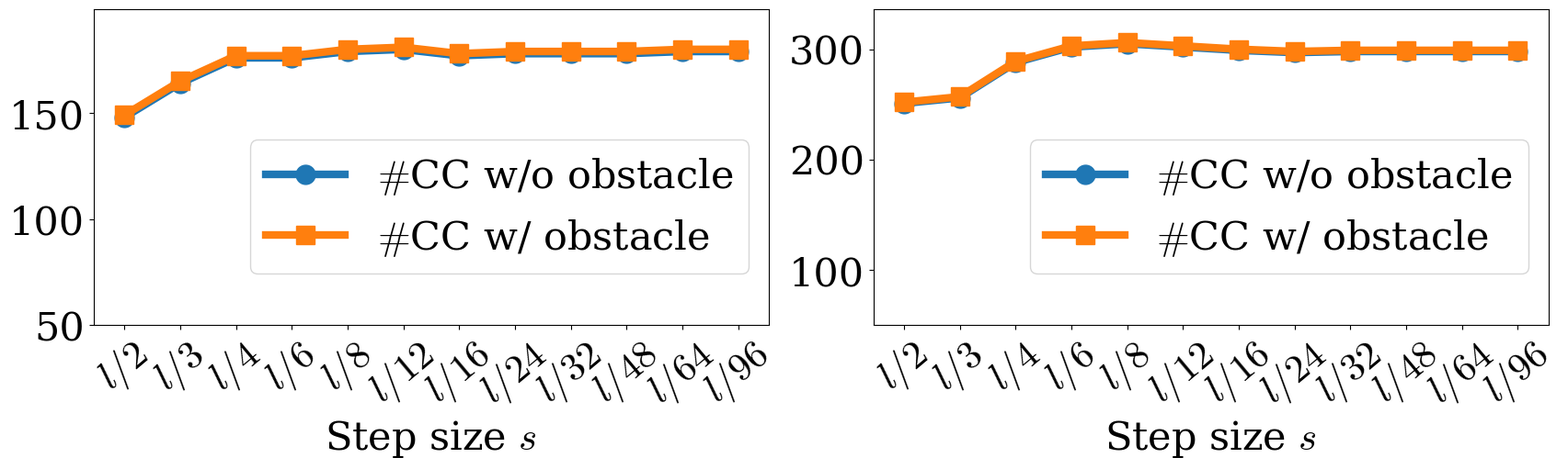

The script that saved this image: (Note: this script raises an exception after producing the figure.)
import matplotlib as mpl
mpl.rcParams['text.usetex'] = False
import matplotlib.pyplot as plt
# Data for the plots
folder = "../../build/src/visualization_result/"

plt.rcParams.update({
    "font.size": 31,
    "mathtext.fontset": "cm",      # Computer Modern
    "font.family": "serif",        # Serif main font
})

fig_size = (8, 5)

def draw_function(ax,xlabel, xlabel_title, num_cc_remove, num_cc, # fig_name, pdf_name, 
                  legend_loc, bbox_to_anchor,x_label_rotation=0): 
    x_axes = range(len(xlabel))

    # fig, ax = plt.subplots(figsize=fig_size)


    
    ax.plot(num_cc_remove, marker='o', markersize=15, label=r"$\#$CC w/o obstacle")
    ax.plot(num_cc, marker='s', markersize=15, label=r"$\#$CC w/ obstacle")

    ax.set_ylim(50, 1.1*max(max(num_cc_remove), max(num_cc)))
    ax.set_xticks(x_axes)
    # ax.set_xticklabels(xlabel)
    
    ax.set_xticklabels(xlabel, rotation=x_label_rotation)
    
    ax.set_xlabel(xlabel_title)

    ax.legend(loc=legend_loc, bbox_to_anchor=bbox_to_anchor)
    ax.grid(False)

    plt.setp(ax.get_lines(), linewidth=6)
    plt.setp(ax.get_legend().get_lines(), linewidth=6)





def draw_function2(ax,xlabel, xlabel_title, num_cc_remove, # fig_name, pdf_name, 
                  legend_loc, bbox_to_anchor,x_label_rotation=0): 
    x_axes = range(len(xlabel))
    # fig, ax = plt.subplots(figsize=fig_size)
    ax.plot(num_cc_remove, marker='o', markersize=15, label=r"$\#$CC")

    ax.set_ylim(50, 1.1*max(num_cc_remove))
    ax.set_xticks(x_axes)
    
    ax.set_xticklabels(xlabel, rotation=x_label_rotation)
    
    ax.set_xlabel(xlabel_title)

    ax.legend(loc=legend_loc, bbox_to_anchor=bbox_to_anchor)
    ax.grid(False)


    plt.setp(ax.get_lines(), linewidth=6)
    plt.setp(ax.get_legend().get_lines(), linewidth=6)





def mfa_fig():
    rotation_angle=40
     # Contour data
    step_sizes = [2, 3, 4, 6, 8, 12, 16, 24, 32, 48, 64, 96]
    xlabel_contour = [rf"$l/{s}$" for s in step_sizes]
    # xlabel_contour = [r"$l$/2", r"$l$/4", r"$l$/8", r"$l$/16", r"$l$/32", r"$l$/64", r"$l$/128", r"$l$/256"]    
    cylinder_cc = [149, 165, 177, 177, 180, 181, 178, 179, 179, 179, 180, 180]
    cylinder_cc_remove_cylinder = [148, 164, 176, 176, 179, 180, 177, 178, 178, 178, 179, 179]
    xlabel_title_contour = r"Step size $s$"
    # ylabel_title_contour = r"\#CC"
    # Epsilon data

    # plt.rcParams.update({'font.size': 25})
    # Create subplots
    fig, axes = plt.subplots(1, 2, figsize=(17, 5),gridspec_kw={'width_ratios': [8, 8]})  # 3 subplots in a row
 # Relative widths of the subplots

    vortex_street_cc = [252,257,289,303,306,303,300,298,299,299,299,299]
    vortex_street_cc_remove_cylinder = [251,256,288,302,305,302,299,297,298,298,298,298]
    # Draw each plot
    draw_function(axes[0], xlabel_contour, xlabel_title_contour, cylinder_cc_remove_cylinder,cylinder_cc, 'lower right', (1, 0.1),rotation_angle)
    draw_function(axes[1], xlabel_contour, xlabel_title_contour, vortex_street_cc_remove_cylinder,vortex_street_cc, 'lower right', (1, 0.1),rotation_angle)
    # Adjust layout and save the figure
    fig.tight_layout(pad=0.1)
    fig.savefig(folder + 'mfa_step_size_two_curves.png', bbox_inches='tight', pad_inches=0)
    fig.savefig(folder + 'mfa_step_size_two_curves.pdf', bbox_inches='tight', pad_inches=0)
    fig.clear()

    fig, axes = plt.subplots(1, 2, figsize=(17, 4),gridspec_kw={'width_ratios': [8, 8]})  # 3 subplots in a row
    draw_function2(axes[0], xlabel_contour, xlabel_title_contour, cylinder_cc_remove_cylinder,'lower right', (1, 0.1), rotation_angle)
    draw_function2(axes[1], xlabel_contour, xlabel_title_contour, vortex_street_cc_remove_cylinder,'lower right', (1, 0.1), rotation_angle)
    fig.tight_layout(pad=0.1)
    fig.savefig(folder + 'mfa_step_size.png', bbox_inches='tight', pad_inches=0)
    fig.savefig(folder + 'mfa_step_size.pdf', bbox_inches='tight', pad_inches=0)
    fig.clear()


def inr_fig():
    
    rotation_angle=40
     # Contour data
    step_sizes = [20, 30, 40, 60, 80, 120, 160, 240, 320, 480, 640, 960]
    xlabel_contour = [rf"$r/{s}$" for s in step_sizes]
    
    cylinder_cc = [171,183,211,250,257,276,265,268,256,270,262,275]
    cylinder_cc_remove_cylinder = [167,178,206,239,245,263,251,254,241,256,247,261]
    
    xlabel_title_contour = r"Step size $s$"
    # ylabel_title_contour = r"\#CC"
    # Epsilon data

    # plt.rcParams.update({'font.size': 25})
    # Create subplots
    fig, axes = plt.subplots(1, 2, figsize=(17, 5),gridspec_kw={'width_ratios': [8, 8]})  # 3 subplots in a row
 # Relative widths of the subplots

    
    vortex_street_cc = [118,121,117,124,124,125,124,124,123,123,123,126]
    vortex_street_cc_remove_cylinder = [116,116,112,116,112,118,115,116,113,116,115,115]
    # Draw each plot
    draw_function(axes[0], xlabel_contour, xlabel_title_contour, cylinder_cc_remove_cylinder,cylinder_cc, 'lower right', (1, 0.1),rotation_angle)
    draw_function(axes[1], xlabel_contour, xlabel_title_contour, vortex_street_cc_remove_cylinder,vortex_street_cc, 'lower right', (1, 0.1),rotation_angle)
    # Adjust layout and save the figure
    fig.tight_layout(pad=0.1)
    fig.savefig(folder + 'inr_step_size_two_curves.png', bbox_inches='tight', pad_inches=0)
    fig.savefig(folder + 'inr_step_size_two_curves.pdf', bbox_inches='tight', pad_inches=0)
    fig.clear()

    fig, axes = plt.subplots(1, 2, figsize=(17, 4),gridspec_kw={'width_ratios': [8, 8]})  # 3 subplots in a row
    draw_function2(axes[0], xlabel_contour, xlabel_title_contour, cylinder_cc_remove_cylinder,'lower right', (1, 0.1), rotation_angle)
    draw_function2(axes[1], xlabel_contour, xlabel_title_contour, vortex_street_cc_remove_cylinder,'lower right', (1, 0.1), rotation_angle)
    fig.tight_layout(pad=0.1)
    fig.savefig(folder + 'inr_step_size.png', bbox_inches='tight', pad_inches=0)
    fig.savefig(folder + 'inr_step_size.pdf', bbox_inches='tight', pad_inches=0)
    fig.clear()

mfa_fig()
inr_fig()
# s3d_fig()
